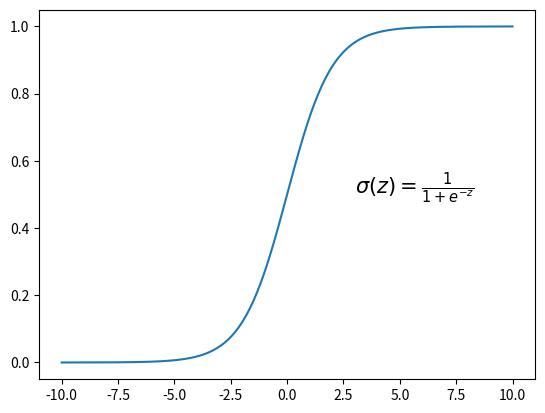

Python code for this plot:
#!/usr/bin/env python
# -*-coding:UTF-8 -*-

#用来临时绘制一些数学图形

import numpy as np
import matplotlib.pyplot as plt
from pylab import annotate

def f(z):
	return (1/(1+np.exp(-z)))

X = np.linspace(-10, 10, 256, endpoint=True)
Y = f(X)

plt.plot(X, Y)
plt.text(3, 0.5, r'$\sigma\left(z\right)=\frac{1}{1+e^{-z}}$', fontsize = 15)


plt.show()





